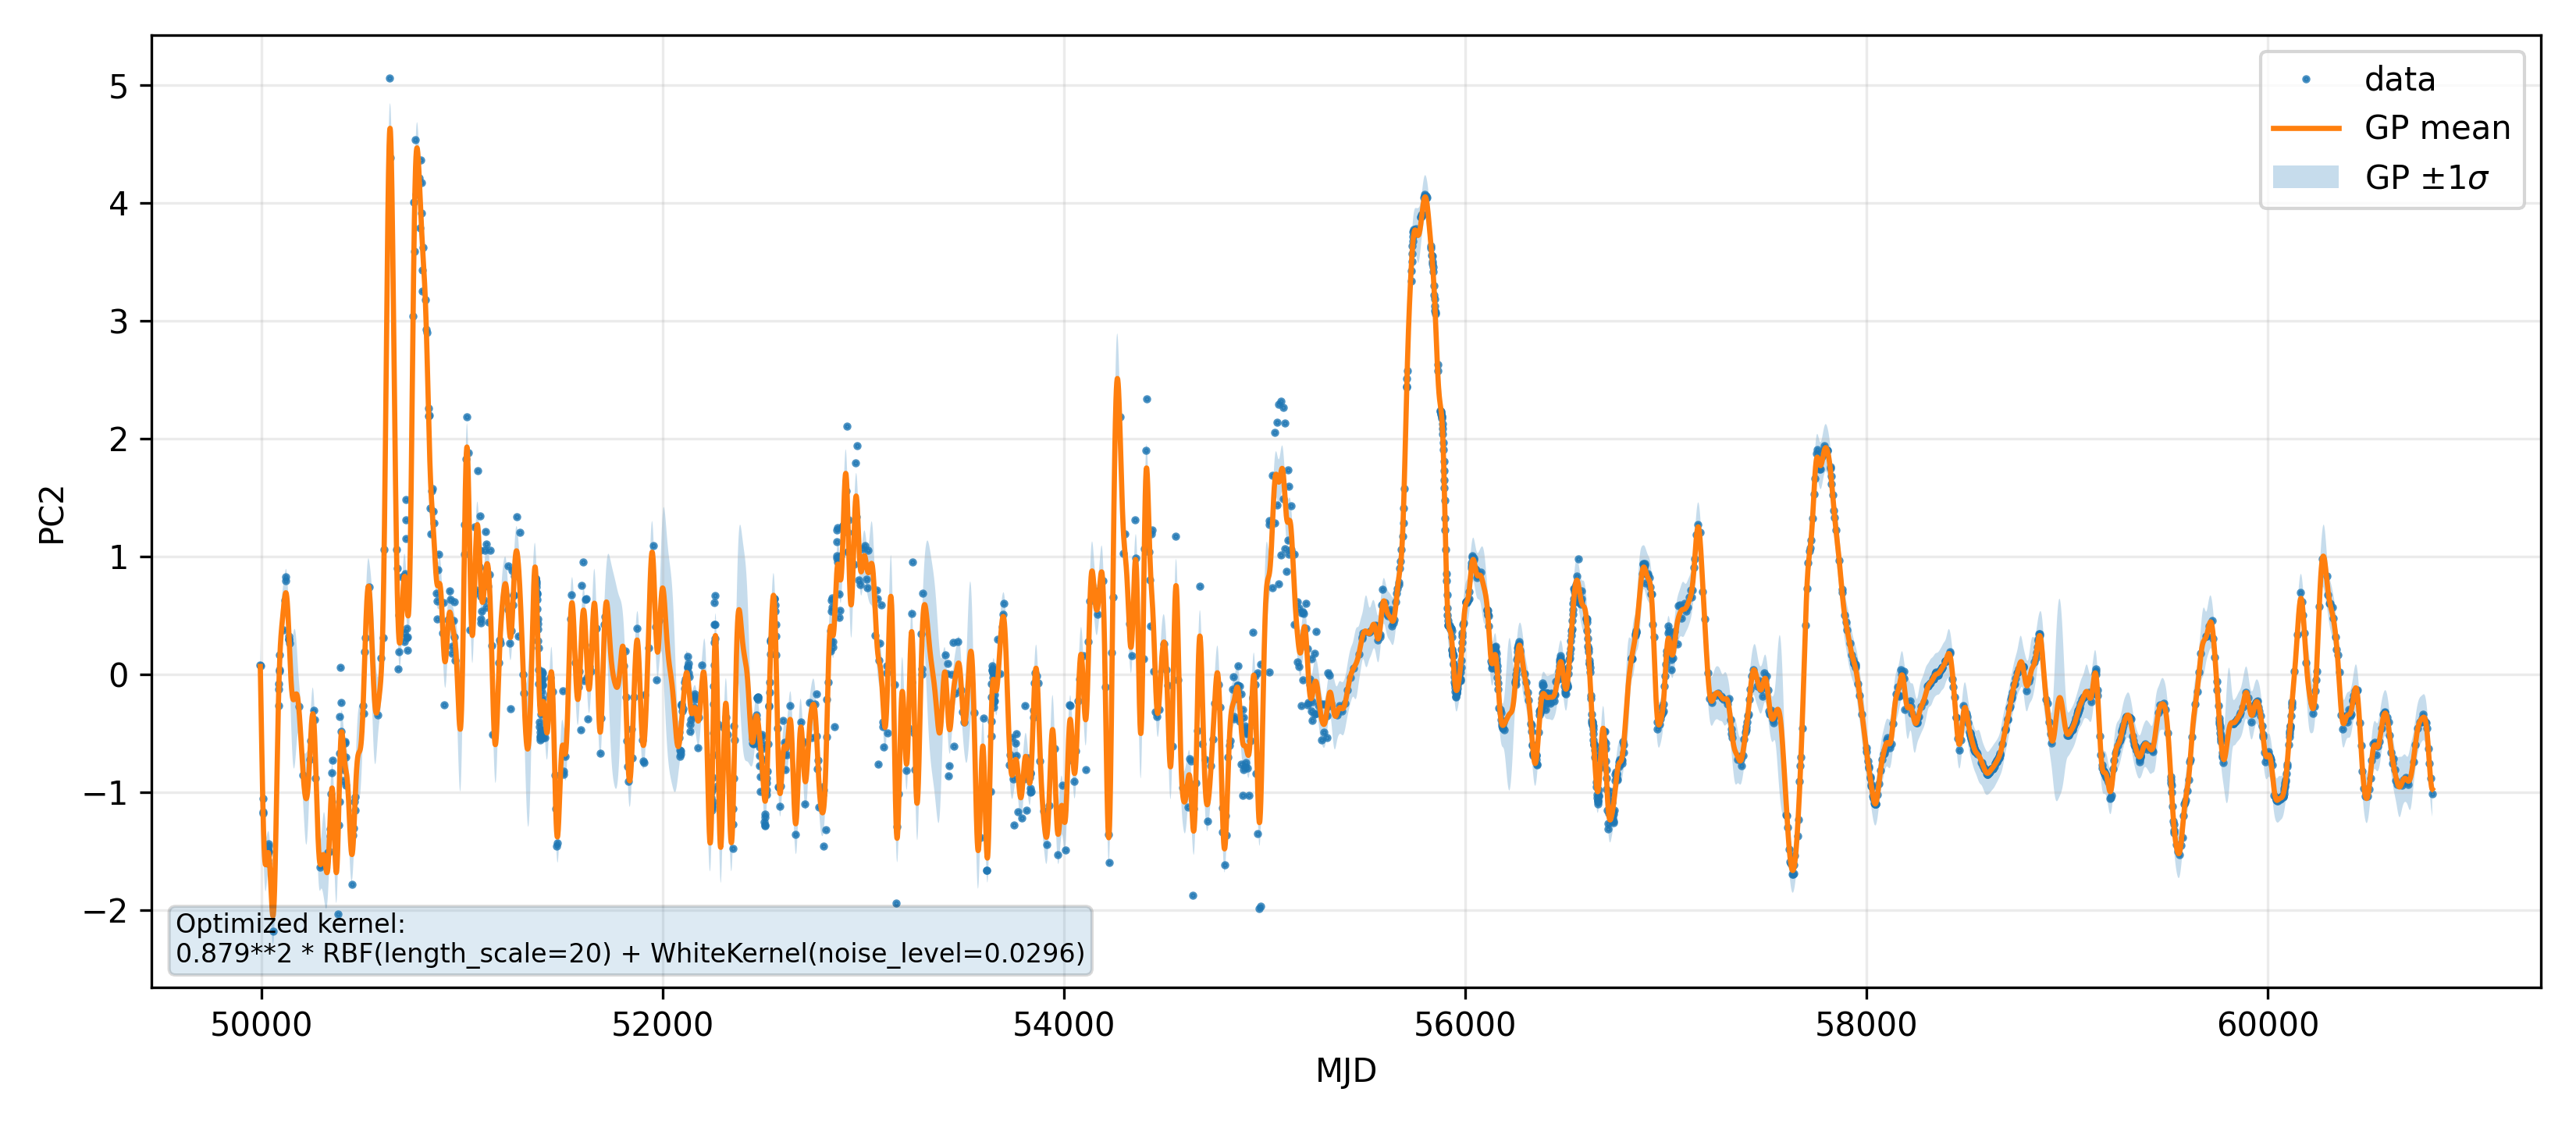

The table this chart was drawn from, first rows:
MJD, PC2_gp_mean, PC2_gp_std
49994, 0.06713, 0.2136
49995, -0.02188, 0.2081
49996, -0.1137, 0.204
49997, -0.2076, 0.2011
49998, -0.303, 0.1989
49999, -0.3992, 0.1974
50000, -0.4956, 0.1964
50001, -0.5913, 0.1957
50002, -0.6858, 0.1954
50003, -0.7784, 0.1953
50004, -0.8683, 0.1956
50005, -0.9549, 0.1962
50006, -1.038, 0.1973
50007, -1.116, 0.1987
50008, -1.19, 0.2007
50009, -1.258, 0.2031
50010, -1.32, 0.2058
50011, -1.377, 0.2088
50012, -1.428, 0.212
50013, -1.472, 0.2151
50014, -1.51, 0.2182
50015, -1.542, 0.2209
50016, -1.567, 0.2231
50017, -1.587, 0.2248
50018, -1.602, 0.2257
50019, -1.611, 0.2259
50020, -1.615, 0.2252
50021, -1.616, 0.2237
50022, -1.612, 0.2213
50023, -1.606, 0.2181
50024, -1.597, 0.2142
50025, -1.586, 0.2098
50026, -1.574, 0.205
50027, -1.562, 0.2001
50028, -1.55, 0.1953
50029, -1.539, 0.1909
50030, -1.529, 0.1871
50031, -1.521, 0.1843
50032, -1.515, 0.1826
50033, -1.512, 0.1822
50034, -1.513, 0.1832
50035, -1.516, 0.1855
50036, -1.524, 0.1891
50037, -1.535, 0.1937
50038, -1.55, 0.199
50039, -1.569, 0.2049
50040, -1.591, 0.2111
50041, -1.617, 0.2172
50042, -1.645, 0.223
50043, -1.677, 0.2283
50044, -1.71, 0.2331
50045, -1.745, 0.237
50046, -1.781, 0.2402
50047, -1.817, 0.2424
50048, -1.853, 0.2438
50049, -1.888, 0.2445
50050, -1.921, 0.2444
50051, -1.952, 0.2438
50052, -1.979, 0.2428
50053, -2.003, 0.2417
... 10,767 more rows
